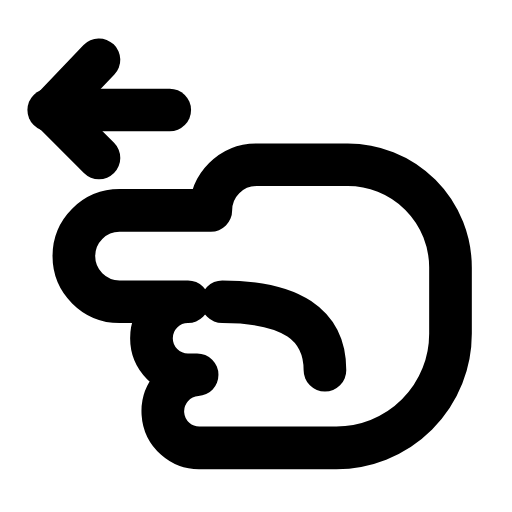
t = 0.00 s
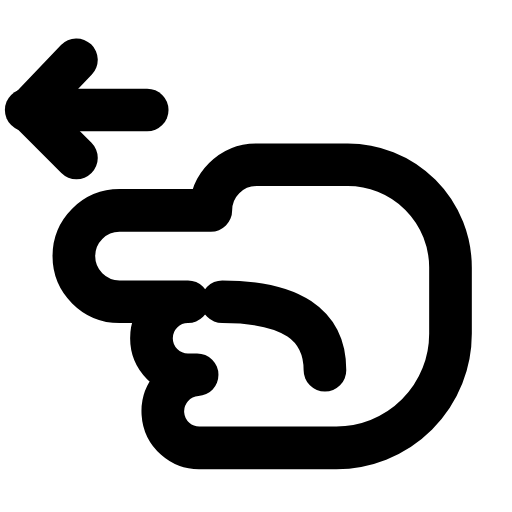
t = 0.23 s
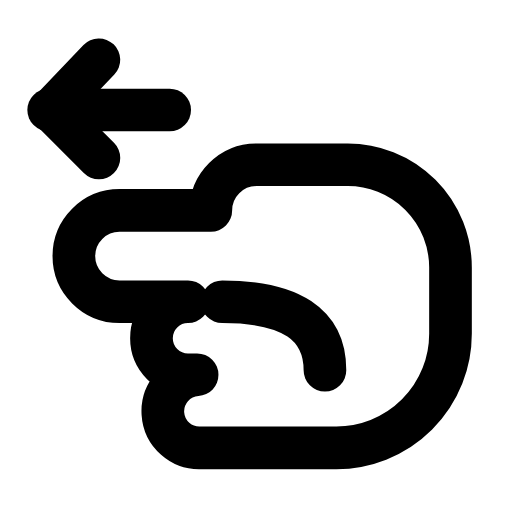
t = 0.47 s
t = 0.68 s: frame unchanged from t = 0.00 s, image omitted
t = 0.92 s: frame unchanged from t = 0.00 s, image omitted
t = 1.17 s: frame unchanged from t = 0.00 s, image omitted

The animated SVG that drew these frames (rendered in a browser with its animation timeline set to each time). Animation: 1 SMIL element (animateTransform=1); one cycle of 1.40 s, repeats indefinitely.

<svg xmlns="http://www.w3.org/2000/svg" width="24" height="24" viewBox="0 0 24 24" fill="none"><g transform="translate(-0.818 0.234) scale(1.07)"><g><animateTransform attributeName="transform" type="translate" values="0 0;0 0;-1.2 0;0 0;0 0;0 0;0 0;-1.2 0;0 0;0 0;0 0" keyTimes="0;0.135;0.2475;0.36;0.45;0.6;0.66;0.735;0.81;0.9;1" dur="1.4s" repeatCount="indefinite" calcMode="spline" keySplines="0.16 1 0.3 1;0.16 1 0.3 1;0.16 1 0.3 1;0.16 1 0.3 1;0.16 1 0.3 1;0.16 1 0.3 1;0.16 1 0.3 1;0.16 1 0.3 1;0.16 1 0.3 1;0.16 1 0.3 1"/><line stroke="currentColor" stroke-width="1.869" stroke-linecap="round" stroke-linejoin="round" fill="none" x1="2.9" y1="4.6" x2="8.2" y2="4.6"></line><path stroke="currentColor" stroke-width="1.869" stroke-linecap="round" stroke-linejoin="round" fill="none" d="M5.1 2.4L3 4.6L5.1 6.7"></path></g><path stroke="currentColor" stroke-width="1.869" stroke-linecap="round" stroke-linejoin="round" fill="none" d="M14 9L18 9A2 2 0 0 1 18 13L15 13A1.6 1.6 0 0 1 15 16.2L14.6 16.2A1.6 1.6 0 0 1 14.4 19.4L8.5 19.4A5 5 0 0 1 3.5 14.4L3.5 11.5A4.5 4.5 0 0 1 8 7L12 7A2 2 0 0 1 14 9Z" transform="translate(24 0) scale(-1 1)"></path><path stroke="currentColor" stroke-width="1.869" stroke-linecap="round" stroke-linejoin="round" fill="none" d="M13.5 13C10.5 13 9 14 9 16" transform="translate(24 0) scale(-1 1)"></path></g></svg>
